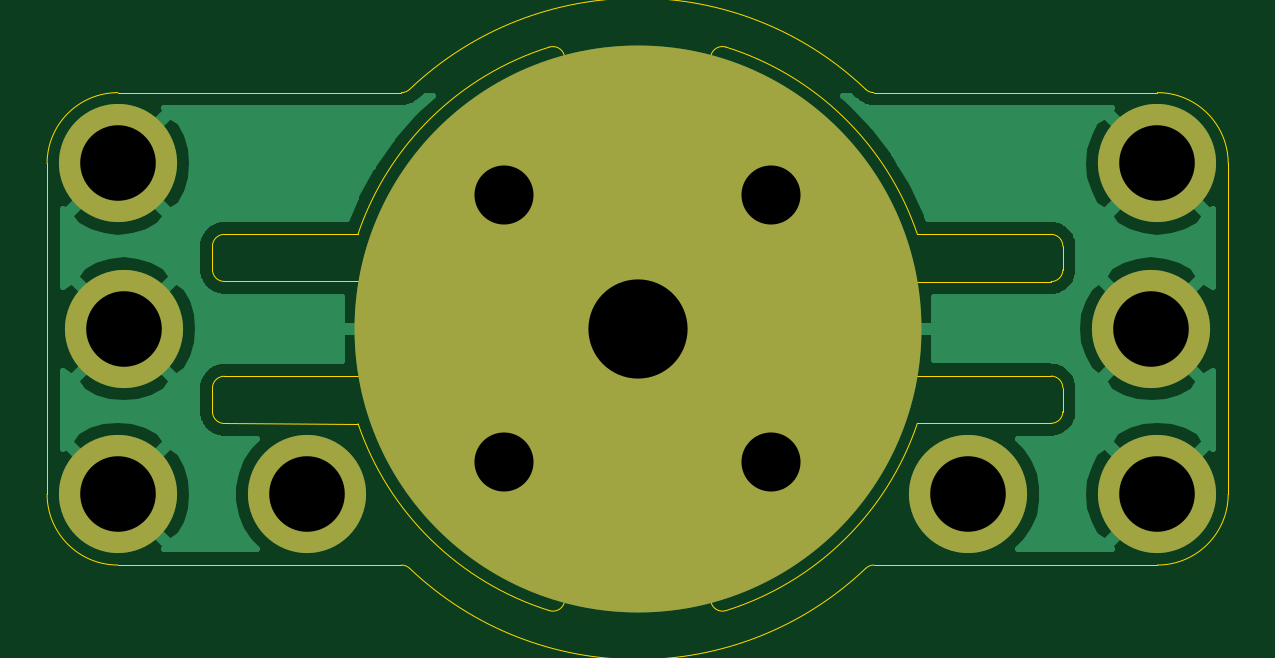
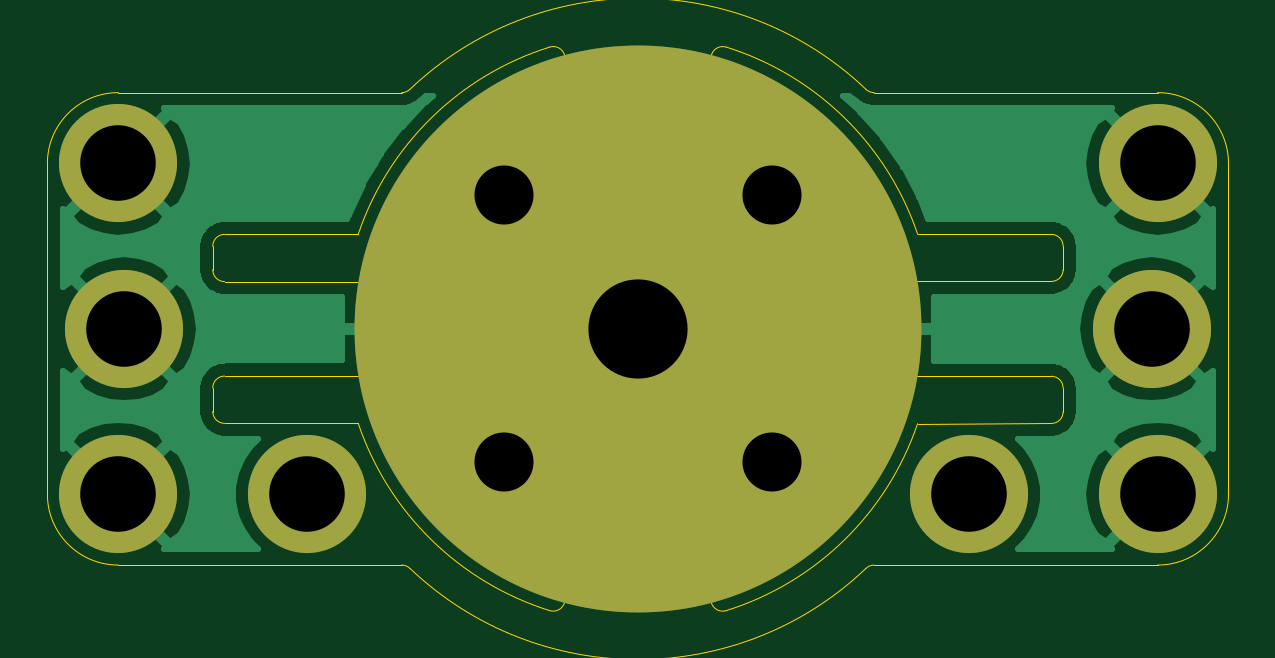
Circuit board: 11 layer files. Board 50.0 x 23.9 mm.
- bottom_copper: mid-B_Cu.gbl (36588 bytes)
- bottom_mask: mid-B_Mask.gbs (914 bytes)
- paste: mid-B_Paste.gbp (498 bytes)
- bottom_silk: mid-B_SilkS.gbo (917 bytes)
- outline: mid-Edge_Cuts.gm1 (4746 bytes)
- top_copper: mid-F_Cu.gtl (36588 bytes)
- top_mask: mid-F_Mask.gts (914 bytes)
- paste: mid-F_Paste.gtp (498 bytes)
- top_silk: mid-F_SilkS.gto (5777 bytes)
- drill: mid-NPTH.drl (288 bytes)
- drill: mid-PTH.drl (520 bytes)

=== bottom_copper: mid-B_Cu.gbl (36588 bytes, source omitted) ===
=== bottom_mask: mid-B_Mask.gbs ===
G04 #@! TF.GenerationSoftware,KiCad,Pcbnew,5.1.9+dfsg1-1*
G04 #@! TF.CreationDate,2023-03-08T14:18:00+09:00*
G04 #@! TF.ProjectId,mid,6d69642e-6b69-4636-9164-5f7063625858,rev?*
G04 #@! TF.SameCoordinates,Original*
G04 #@! TF.FileFunction,Soldermask,Bot*
G04 #@! TF.FilePolarity,Negative*
%FSLAX46Y46*%
G04 Gerber Fmt 4.6, Leading zero omitted, Abs format (unit mm)*
G04 Created by KiCad (PCBNEW 5.1.9+dfsg1-1) date 2023-03-08 14:18:00*
%MOMM*%
%LPD*%
G01*
G04 APERTURE LIST*
%ADD10C,5.000000*%
%ADD11C,24.000000*%
%ADD12C,3.500000*%
G04 APERTURE END LIST*
D10*
X197000000Y-113000000D03*
X153000000Y-127000000D03*
X189000000Y-127000000D03*
X153000000Y-113000000D03*
X153250000Y-120000000D03*
X196750000Y-120000000D03*
X161000000Y-127000000D03*
X197000000Y-127000000D03*
D11*
X175000000Y-120000000D03*
D12*
X180656854Y-114343146D03*
X169343146Y-114343146D03*
X169343146Y-125656854D03*
X180656854Y-125656854D03*
M02*

=== paste: mid-B_Paste.gbp ===
G04 #@! TF.GenerationSoftware,KiCad,Pcbnew,5.1.9+dfsg1-1*
G04 #@! TF.CreationDate,2023-03-08T14:18:00+09:00*
G04 #@! TF.ProjectId,mid,6d69642e-6b69-4636-9164-5f7063625858,rev?*
G04 #@! TF.SameCoordinates,Original*
G04 #@! TF.FileFunction,Paste,Bot*
G04 #@! TF.FilePolarity,Positive*
%FSLAX46Y46*%
G04 Gerber Fmt 4.6, Leading zero omitted, Abs format (unit mm)*
G04 Created by KiCad (PCBNEW 5.1.9+dfsg1-1) date 2023-03-08 14:18:00*
%MOMM*%
%LPD*%
G01*
G04 APERTURE LIST*
G04 APERTURE END LIST*
M02*

=== bottom_silk: mid-B_SilkS.gbo ===
G04 #@! TF.GenerationSoftware,KiCad,Pcbnew,5.1.9+dfsg1-1*
G04 #@! TF.CreationDate,2023-03-08T14:18:00+09:00*
G04 #@! TF.ProjectId,mid,6d69642e-6b69-4636-9164-5f7063625858,rev?*
G04 #@! TF.SameCoordinates,Original*
G04 #@! TF.FileFunction,Legend,Bot*
G04 #@! TF.FilePolarity,Positive*
%FSLAX46Y46*%
G04 Gerber Fmt 4.6, Leading zero omitted, Abs format (unit mm)*
G04 Created by KiCad (PCBNEW 5.1.9+dfsg1-1) date 2023-03-08 14:18:00*
%MOMM*%
%LPD*%
G01*
G04 APERTURE LIST*
%ADD10C,5.000000*%
%ADD11C,24.000000*%
%ADD12C,3.500000*%
G04 APERTURE END LIST*
%LPC*%
D10*
X197000000Y-113000000D03*
X153000000Y-127000000D03*
X189000000Y-127000000D03*
X153000000Y-113000000D03*
X153250000Y-120000000D03*
X196750000Y-120000000D03*
X161000000Y-127000000D03*
X197000000Y-127000000D03*
D11*
X175000000Y-120000000D03*
D12*
X180656854Y-114343146D03*
X169343146Y-114343146D03*
X169343146Y-125656854D03*
X180656854Y-125656854D03*
M02*

=== outline: mid-Edge_Cuts.gm1 ===
G04 #@! TF.GenerationSoftware,KiCad,Pcbnew,5.1.9+dfsg1-1*
G04 #@! TF.CreationDate,2023-03-08T14:18:00+09:00*
G04 #@! TF.ProjectId,mid,6d69642e-6b69-4636-9164-5f7063625858,rev?*
G04 #@! TF.SameCoordinates,Original*
G04 #@! TF.FileFunction,Profile,NP*
%FSLAX46Y46*%
G04 Gerber Fmt 4.6, Leading zero omitted, Abs format (unit mm)*
G04 Created by KiCad (PCBNEW 5.1.9+dfsg1-1) date 2023-03-08 14:18:00*
%MOMM*%
%LPD*%
G01*
G04 APERTURE LIST*
G04 #@! TA.AperFunction,Profile*
%ADD10C,0.050000*%
G04 #@! TD*
G04 APERTURE END LIST*
D10*
X171896868Y-131581043D02*
X172155932Y-130614201D01*
X178106783Y-131580064D02*
X177847414Y-130613304D01*
X178103130Y-108418956D02*
G75*
G02*
X178735514Y-108071215I482963J-129410D01*
G01*
X178735514Y-108071213D02*
G75*
G02*
X186842719Y-116000000I-3735515J-11928787D01*
G01*
X171264484Y-131928786D02*
G75*
G02*
X163162494Y-124015404I3735515J11928786D01*
G01*
X157499241Y-124006819D02*
X163162494Y-124015404D01*
X185712143Y-118000001D02*
G75*
G02*
X185225226Y-117613637I-1J500001D01*
G01*
X178175801Y-109991789D02*
G75*
G02*
X185225226Y-117613637I-3175802J-10008211D01*
G01*
X186842717Y-123999999D02*
G75*
G02*
X178739276Y-131927606I-11842718J3999999D01*
G01*
X152999999Y-130000000D02*
X164999999Y-130000000D01*
X152999999Y-130000000D02*
G75*
G02*
X149999999Y-127000000I0J3000000D01*
G01*
X164292624Y-122017117D02*
G75*
G02*
X164778599Y-122402702I-758J-499999D01*
G01*
X177847414Y-130613304D02*
G75*
G02*
X178178957Y-130007208I482922J129562D01*
G01*
X171893216Y-108419936D02*
X172152585Y-109386696D01*
X171260722Y-108072393D02*
G75*
G02*
X171893216Y-108419936I149571J-477105D01*
G01*
X200000000Y-127000000D02*
X199999999Y-113000000D01*
X200000000Y-127000000D02*
G75*
G02*
X197000000Y-130000000I-3000000J0D01*
G01*
X157499999Y-117993741D02*
G75*
G02*
X156999999Y-117493741I0J500000D01*
G01*
X164999999Y-110000000D02*
X152999999Y-110000000D01*
X165344827Y-109862069D02*
G75*
G02*
X164999999Y-110000000I-344828J362069D01*
G01*
X156999999Y-116500000D02*
G75*
G02*
X157499999Y-116000000I500000J0D01*
G01*
X156999999Y-117493741D02*
X156999999Y-116500000D01*
X163157281Y-116000001D02*
G75*
G02*
X171260722Y-108072394I11842718J-3999999D01*
G01*
X157499999Y-116000000D02*
X163157280Y-116000001D01*
X184999999Y-130000000D02*
X197000000Y-130000000D01*
X184655171Y-130137931D02*
G75*
G02*
X184999999Y-130000000I344828J-362069D01*
G01*
X193000000Y-117500000D02*
G75*
G02*
X192500000Y-118000000I-500000J0D01*
G01*
X185712142Y-118000000D02*
X192500000Y-118000000D01*
X192500000Y-124000000D02*
X186842719Y-123999999D01*
X164999999Y-130000000D02*
G75*
G02*
X165344827Y-130137931I0J-500000D01*
G01*
X171896868Y-131581044D02*
G75*
G02*
X171264484Y-131928785I-482963J129410D01*
G01*
X185225226Y-122386364D02*
G75*
G02*
X185712142Y-122000000I486916J-113636D01*
G01*
X171824198Y-130008211D02*
G75*
G02*
X164778599Y-122402702I3175801J10008211D01*
G01*
X171824197Y-130008210D02*
G75*
G02*
X172155932Y-130614201I-151228J-476582D01*
G01*
X164776169Y-117607662D02*
G75*
G02*
X171821042Y-109992792I10223830J-2392338D01*
G01*
X172152585Y-109386696D02*
G75*
G02*
X171821042Y-109992792I-482922J-129562D01*
G01*
X164292624Y-122017117D02*
X157500757Y-122006822D01*
X149999999Y-113000000D02*
X149999999Y-127000000D01*
X149999999Y-113000000D02*
G75*
G02*
X152999999Y-110000000I3000000J0D01*
G01*
X156999999Y-122506821D02*
X156999999Y-123506820D01*
X164289319Y-117993741D02*
X157499999Y-117993741D01*
X164776168Y-117607662D02*
G75*
G02*
X164289319Y-117993741I-486849J113921D01*
G01*
X192500000Y-121999999D02*
G75*
G02*
X193000000Y-122499999I0J-500000D01*
G01*
X185712142Y-122000000D02*
X192500000Y-121999999D01*
X193000000Y-123500000D02*
G75*
G02*
X192500000Y-124000000I-500000J0D01*
G01*
X193000000Y-122499999D02*
X193000000Y-123500000D01*
X196999999Y-110000000D02*
X184999999Y-110000000D01*
X196999999Y-110000000D02*
G75*
G02*
X199999999Y-113000000I0J-3000000D01*
G01*
X192500000Y-116000000D02*
X186842719Y-116000000D01*
X178739276Y-131927606D02*
G75*
G02*
X178106783Y-131580064I-149571J477104D01*
G01*
X184655172Y-130137931D02*
G75*
G02*
X165344827Y-130137931I-9655173J10137931D01*
G01*
X178175801Y-109991790D02*
G75*
G02*
X177844066Y-109385799I151228J476582D01*
G01*
X178103131Y-108418957D02*
X177844066Y-109385799D01*
X185225225Y-122386363D02*
G75*
G02*
X178178957Y-130007208I-10225226J2386363D01*
G01*
X157499241Y-124006819D02*
G75*
G02*
X156999999Y-123506820I758J499999D01*
G01*
X165344827Y-109862069D02*
G75*
G02*
X184655172Y-109862069I9655172J-10137931D01*
G01*
X184999999Y-110000000D02*
G75*
G02*
X184655172Y-109862069I0J500000D01*
G01*
X156999999Y-122506821D02*
G75*
G02*
X157500757Y-122006822I500000J0D01*
G01*
X192500000Y-116000000D02*
G75*
G02*
X193000000Y-116500000I0J-500000D01*
G01*
X193000000Y-117500000D02*
X193000000Y-116500000D01*
M02*

=== top_copper: mid-F_Cu.gtl (36588 bytes, source omitted) ===
=== top_mask: mid-F_Mask.gts ===
G04 #@! TF.GenerationSoftware,KiCad,Pcbnew,5.1.9+dfsg1-1*
G04 #@! TF.CreationDate,2023-03-08T14:18:00+09:00*
G04 #@! TF.ProjectId,mid,6d69642e-6b69-4636-9164-5f7063625858,rev?*
G04 #@! TF.SameCoordinates,Original*
G04 #@! TF.FileFunction,Soldermask,Top*
G04 #@! TF.FilePolarity,Negative*
%FSLAX46Y46*%
G04 Gerber Fmt 4.6, Leading zero omitted, Abs format (unit mm)*
G04 Created by KiCad (PCBNEW 5.1.9+dfsg1-1) date 2023-03-08 14:18:00*
%MOMM*%
%LPD*%
G01*
G04 APERTURE LIST*
%ADD10C,5.000000*%
%ADD11C,24.000000*%
%ADD12C,3.500000*%
G04 APERTURE END LIST*
D10*
X197000000Y-113000000D03*
X153000000Y-127000000D03*
X189000000Y-127000000D03*
X153000000Y-113000000D03*
X153250000Y-120000000D03*
X196750000Y-120000000D03*
X161000000Y-127000000D03*
X197000000Y-127000000D03*
D11*
X175000000Y-120000000D03*
D12*
X180656854Y-114343146D03*
X169343146Y-114343146D03*
X169343146Y-125656854D03*
X180656854Y-125656854D03*
M02*

=== paste: mid-F_Paste.gtp ===
G04 #@! TF.GenerationSoftware,KiCad,Pcbnew,5.1.9+dfsg1-1*
G04 #@! TF.CreationDate,2023-03-08T14:18:00+09:00*
G04 #@! TF.ProjectId,mid,6d69642e-6b69-4636-9164-5f7063625858,rev?*
G04 #@! TF.SameCoordinates,Original*
G04 #@! TF.FileFunction,Paste,Top*
G04 #@! TF.FilePolarity,Positive*
%FSLAX46Y46*%
G04 Gerber Fmt 4.6, Leading zero omitted, Abs format (unit mm)*
G04 Created by KiCad (PCBNEW 5.1.9+dfsg1-1) date 2023-03-08 14:18:00*
%MOMM*%
%LPD*%
G01*
G04 APERTURE LIST*
G04 APERTURE END LIST*
M02*

=== top_silk: mid-F_SilkS.gto ===
G04 #@! TF.GenerationSoftware,KiCad,Pcbnew,5.1.9+dfsg1-1*
G04 #@! TF.CreationDate,2023-03-08T14:18:00+09:00*
G04 #@! TF.ProjectId,mid,6d69642e-6b69-4636-9164-5f7063625858,rev?*
G04 #@! TF.SameCoordinates,Original*
G04 #@! TF.FileFunction,Legend,Top*
G04 #@! TF.FilePolarity,Positive*
%FSLAX46Y46*%
G04 Gerber Fmt 4.6, Leading zero omitted, Abs format (unit mm)*
G04 Created by KiCad (PCBNEW 5.1.9+dfsg1-1) date 2023-03-08 14:18:00*
%MOMM*%
%LPD*%
G01*
G04 APERTURE LIST*
%ADD10C,0.150000*%
%ADD11C,5.000000*%
%ADD12C,24.000000*%
%ADD13C,3.500000*%
G04 APERTURE END LIST*
D10*
X196666666Y-112952380D02*
X196666666Y-113666666D01*
X196619047Y-113809523D01*
X196523809Y-113904761D01*
X196380952Y-113952380D01*
X196285714Y-113952380D01*
X197666666Y-113952380D02*
X197095238Y-113952380D01*
X197380952Y-113952380D02*
X197380952Y-112952380D01*
X197285714Y-113095238D01*
X197190476Y-113190476D01*
X197095238Y-113238095D01*
X152666666Y-126952380D02*
X152666666Y-127666666D01*
X152619047Y-127809523D01*
X152523809Y-127904761D01*
X152380952Y-127952380D01*
X152285714Y-127952380D01*
X153095238Y-127047619D02*
X153142857Y-127000000D01*
X153238095Y-126952380D01*
X153476190Y-126952380D01*
X153571428Y-127000000D01*
X153619047Y-127047619D01*
X153666666Y-127142857D01*
X153666666Y-127238095D01*
X153619047Y-127380952D01*
X153047619Y-127952380D01*
X153666666Y-127952380D01*
X188666666Y-126952380D02*
X188666666Y-127666666D01*
X188619047Y-127809523D01*
X188523809Y-127904761D01*
X188380952Y-127952380D01*
X188285714Y-127952380D01*
X189047619Y-126952380D02*
X189666666Y-126952380D01*
X189333333Y-127333333D01*
X189476190Y-127333333D01*
X189571428Y-127380952D01*
X189619047Y-127428571D01*
X189666666Y-127523809D01*
X189666666Y-127761904D01*
X189619047Y-127857142D01*
X189571428Y-127904761D01*
X189476190Y-127952380D01*
X189190476Y-127952380D01*
X189095238Y-127904761D01*
X189047619Y-127857142D01*
X152666666Y-112952380D02*
X152666666Y-113666666D01*
X152619047Y-113809523D01*
X152523809Y-113904761D01*
X152380952Y-113952380D01*
X152285714Y-113952380D01*
X153571428Y-113285714D02*
X153571428Y-113952380D01*
X153333333Y-112904761D02*
X153095238Y-113619047D01*
X153714285Y-113619047D01*
X152916666Y-119952380D02*
X152916666Y-120666666D01*
X152869047Y-120809523D01*
X152773809Y-120904761D01*
X152630952Y-120952380D01*
X152535714Y-120952380D01*
X153869047Y-119952380D02*
X153392857Y-119952380D01*
X153345238Y-120428571D01*
X153392857Y-120380952D01*
X153488095Y-120333333D01*
X153726190Y-120333333D01*
X153821428Y-120380952D01*
X153869047Y-120428571D01*
X153916666Y-120523809D01*
X153916666Y-120761904D01*
X153869047Y-120857142D01*
X153821428Y-120904761D01*
X153726190Y-120952380D01*
X153488095Y-120952380D01*
X153392857Y-120904761D01*
X153345238Y-120857142D01*
X196416666Y-119952380D02*
X196416666Y-120666666D01*
X196369047Y-120809523D01*
X196273809Y-120904761D01*
X196130952Y-120952380D01*
X196035714Y-120952380D01*
X197321428Y-119952380D02*
X197130952Y-119952380D01*
X197035714Y-120000000D01*
X196988095Y-120047619D01*
X196892857Y-120190476D01*
X196845238Y-120380952D01*
X196845238Y-120761904D01*
X196892857Y-120857142D01*
X196940476Y-120904761D01*
X197035714Y-120952380D01*
X197226190Y-120952380D01*
X197321428Y-120904761D01*
X197369047Y-120857142D01*
X197416666Y-120761904D01*
X197416666Y-120523809D01*
X197369047Y-120428571D01*
X197321428Y-120380952D01*
X197226190Y-120333333D01*
X197035714Y-120333333D01*
X196940476Y-120380952D01*
X196892857Y-120428571D01*
X196845238Y-120523809D01*
X160666666Y-126952380D02*
X160666666Y-127666666D01*
X160619047Y-127809523D01*
X160523809Y-127904761D01*
X160380952Y-127952380D01*
X160285714Y-127952380D01*
X161285714Y-127380952D02*
X161190476Y-127333333D01*
X161142857Y-127285714D01*
X161095238Y-127190476D01*
X161095238Y-127142857D01*
X161142857Y-127047619D01*
X161190476Y-127000000D01*
X161285714Y-126952380D01*
X161476190Y-126952380D01*
X161571428Y-127000000D01*
X161619047Y-127047619D01*
X161666666Y-127142857D01*
X161666666Y-127190476D01*
X161619047Y-127285714D01*
X161571428Y-127333333D01*
X161476190Y-127380952D01*
X161285714Y-127380952D01*
X161190476Y-127428571D01*
X161142857Y-127476190D01*
X161095238Y-127571428D01*
X161095238Y-127761904D01*
X161142857Y-127857142D01*
X161190476Y-127904761D01*
X161285714Y-127952380D01*
X161476190Y-127952380D01*
X161571428Y-127904761D01*
X161619047Y-127857142D01*
X161666666Y-127761904D01*
X161666666Y-127571428D01*
X161619047Y-127476190D01*
X161571428Y-127428571D01*
X161476190Y-127380952D01*
X196666666Y-126952380D02*
X196666666Y-127666666D01*
X196619047Y-127809523D01*
X196523809Y-127904761D01*
X196380952Y-127952380D01*
X196285714Y-127952380D01*
X197190476Y-127952380D02*
X197380952Y-127952380D01*
X197476190Y-127904761D01*
X197523809Y-127857142D01*
X197619047Y-127714285D01*
X197666666Y-127523809D01*
X197666666Y-127142857D01*
X197619047Y-127047619D01*
X197571428Y-127000000D01*
X197476190Y-126952380D01*
X197285714Y-126952380D01*
X197190476Y-127000000D01*
X197142857Y-127047619D01*
X197095238Y-127142857D01*
X197095238Y-127380952D01*
X197142857Y-127476190D01*
X197190476Y-127523809D01*
X197285714Y-127571428D01*
X197476190Y-127571428D01*
X197571428Y-127523809D01*
X197619047Y-127476190D01*
X197666666Y-127380952D01*
X174730625Y-120202030D02*
X175235701Y-120707106D01*
X175303045Y-120841793D01*
X175303045Y-120976480D01*
X175235701Y-121111167D01*
X175168358Y-121178510D01*
X174999999Y-119932656D02*
X175471404Y-119461251D01*
X175875465Y-120471404D01*
%LPC*%
D11*
X197000000Y-113000000D03*
X153000000Y-127000000D03*
X189000000Y-127000000D03*
X153000000Y-113000000D03*
X153250000Y-120000000D03*
X196750000Y-120000000D03*
X161000000Y-127000000D03*
X197000000Y-127000000D03*
D12*
X175000000Y-120000000D03*
D13*
X180656854Y-114343146D03*
X169343146Y-114343146D03*
X169343146Y-125656854D03*
X180656854Y-125656854D03*
M02*

=== drill: mid-NPTH.drl ===
M48
; DRILL file {KiCad 5.1.9+dfsg1-1} date Wed Mar  8 14:18:03 2023
; FORMAT={-:-/ absolute / metric / decimal}
; #@! TF.CreationDate,2023-03-08T14:18:03+09:00
; #@! TF.GenerationSoftware,Kicad,Pcbnew,5.1.9+dfsg1-1
; #@! TF.FileFunction,NonPlated,1,2,NPTH
FMAT,2
METRIC
%
G90
G05
T0
M30

=== drill: mid-PTH.drl ===
M48
; DRILL file {KiCad 5.1.9+dfsg1-1} date Wed Mar  8 14:18:03 2023
; FORMAT={-:-/ absolute / metric / decimal}
; #@! TF.CreationDate,2023-03-08T14:18:03+09:00
; #@! TF.GenerationSoftware,Kicad,Pcbnew,5.1.9+dfsg1-1
; #@! TF.FileFunction,Plated,1,2,PTH
FMAT,2
METRIC
T1C2.500
T2C3.200
T3C4.200
%
G90
G05
T1
X169.343Y-114.343
X169.343Y-125.657
X180.657Y-114.343
X180.657Y-125.657
T2
X153.0Y-113.0
X153.0Y-127.0
X153.25Y-120.0
X161.0Y-127.0
X189.0Y-127.0
X196.75Y-120.0
X197.0Y-113.0
X197.0Y-127.0
T3
X175.0Y-120.0
T0
M30

